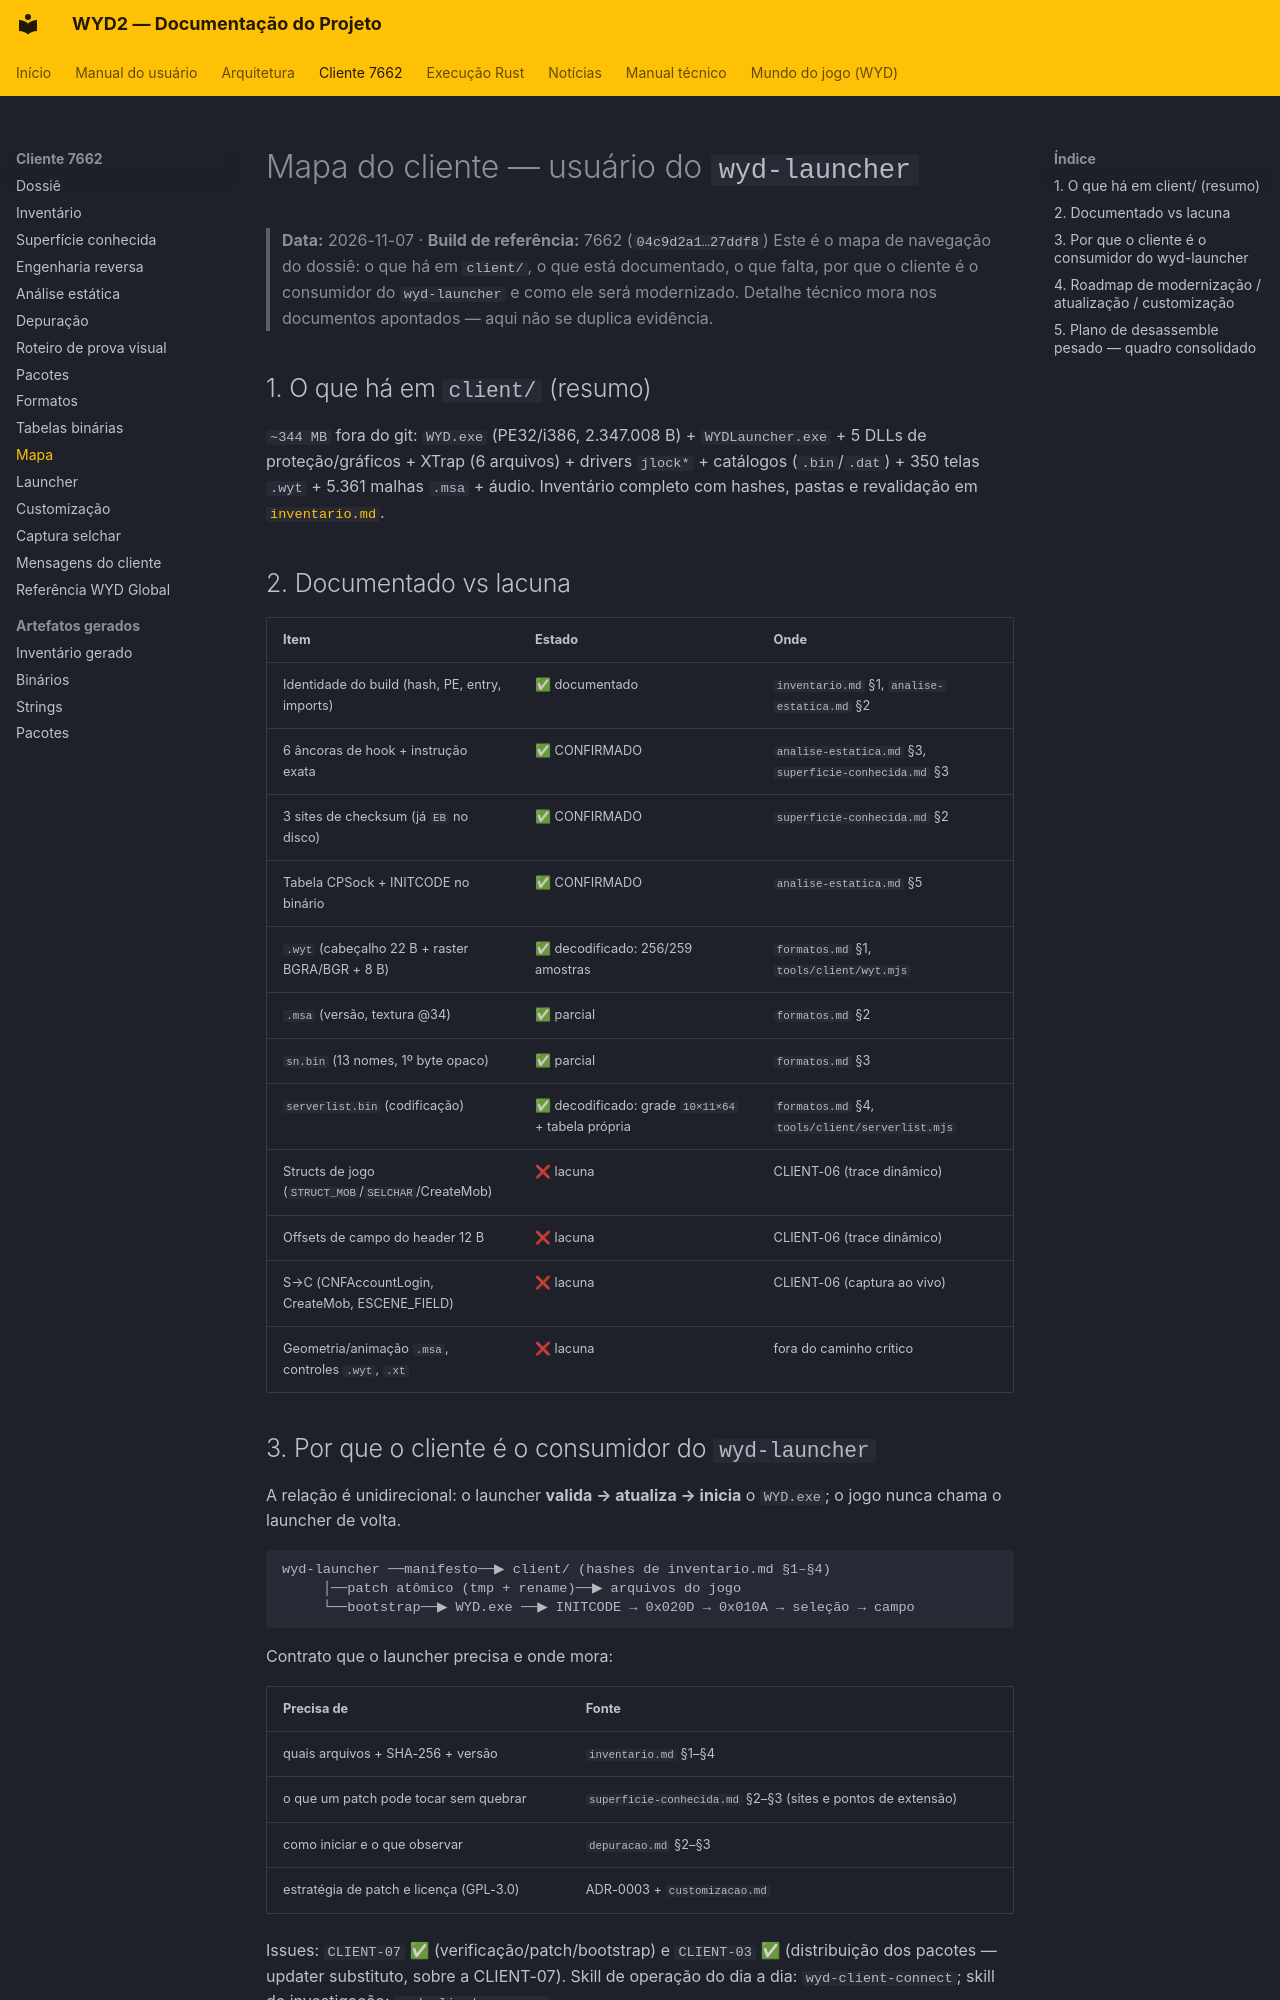

repository: lucascantarelli/OpenWYD-NextGen · page: cliente/mapa/index.html · generator: mkdocs

# Mapa do cliente — usuário do `wyd-launcher`

> **Data:** 2026-11-07 · **Build de referência:** 7662 (`04c9d2a1…27ddf8`)
> Este é o mapa de navegação do dossiê: o que há em `client/`, o que está documentado,
> o que falta, por que o cliente é o consumidor do `wyd-launcher` e como ele será
> modernizado. Detalhe técnico mora nos documentos apontados — aqui não se duplica evidência.

## 1. O que há em `client/` (resumo)

`~344 MB` fora do git: `WYD.exe` (PE32/i386, 2.347.008 B) + `WYDLauncher.exe` + 5 DLLs de
proteção/gráficos + XTrap (6 arquivos) + drivers `jlock*` + catálogos (`.bin`/`.dat`) +
350 telas `.wyt` + 5.361 malhas `.msa` + áudio. Inventário completo com hashes, pastas e
revalidação em [`inventario.md`](inventario.md).

## 2. Documentado vs lacuna

| Item | Estado | Onde |
|---|---|---|
| Identidade do build (hash, PE, entry, imports) | ✅ documentado | `inventario.md` §1, `analise-estatica.md` §2 |
| 6 âncoras de hook + instrução exata | ✅ CONFIRMADO | `analise-estatica.md` §3, `superficie-conhecida.md` §3 |
| 3 sites de checksum (já `EB` no disco) | ✅ CONFIRMADO | `superficie-conhecida.md` §2 |
| Tabela CPSock + INITCODE no binário | ✅ CONFIRMADO | `analise-estatica.md` §5 |
| `.wyt` (cabeçalho 22 B + raster BGRA/BGR + 8 B) | ✅ decodificado: 256/259 amostras | `formatos.md` §1, `tools/client/wyt.mjs` |
| `.msa` (versão, textura @34) | ✅ parcial | `formatos.md` §2 |
| `sn.bin` (13 nomes, 1º byte opaco) | ✅ parcial | `formatos.md` §3 |
| `serverlist.bin` (codificação) | ✅ decodificado: grade `10×11×64` + tabela própria | `formatos.md` §4, `tools/client/serverlist.mjs` |
| Structs de jogo (`STRUCT_MOB`/`SELCHAR`/CreateMob) | ❌ lacuna | CLIENT-06 (trace dinâmico) |
| Offsets de campo do header 12 B | ❌ lacuna | CLIENT-06 (trace dinâmico) |
| S→C (CNFAccountLogin, CreateMob, ESCENE_FIELD) | ❌ lacuna | CLIENT-06 (captura ao vivo) |
| Geometria/animação `.msa`, controles `.wyt`, `.xt` | ❌ lacuna | fora do caminho crítico |

## 3. Por que o cliente é o consumidor do `wyd-launcher`

A relação é unidirecional: o launcher **valida → atualiza → inicia** o `WYD.exe`; o jogo
nunca chama o launcher de volta.

```
wyd-launcher ──manifesto──▶ client/ (hashes de inventario.md §1–§4)
     │──patch atômico (tmp + rename)──▶ arquivos do jogo
     └──bootstrap──▶ WYD.exe ──▶ INITCODE → 0x020D → 0x010A → seleção → campo
```

Contrato que o launcher precisa e onde mora:

| Precisa de | Fonte |
|---|---|
| quais arquivos + SHA-256 + versão | `inventario.md` §1–§4 |
| o que um patch pode tocar sem quebrar | `superficie-conhecida.md` §2–§3 (sites e pontos de extensão) |
| como iniciar e o que observar | `depuracao.md` §2–§3 |
| estratégia de patch e licença (GPL-3.0) | ADR-0003 + `customizacao.md` |

Issues: `CLIENT-07` ✅ (verificação/patch/bootstrap) e `CLIENT-03` ✅ (distribuição dos pacotes — updater substituto, sobre a CLIENT-07). Skill de
operação do dia a dia: `wyd-client-connect`; skill de investigação: `wyd-client-reverso`.
